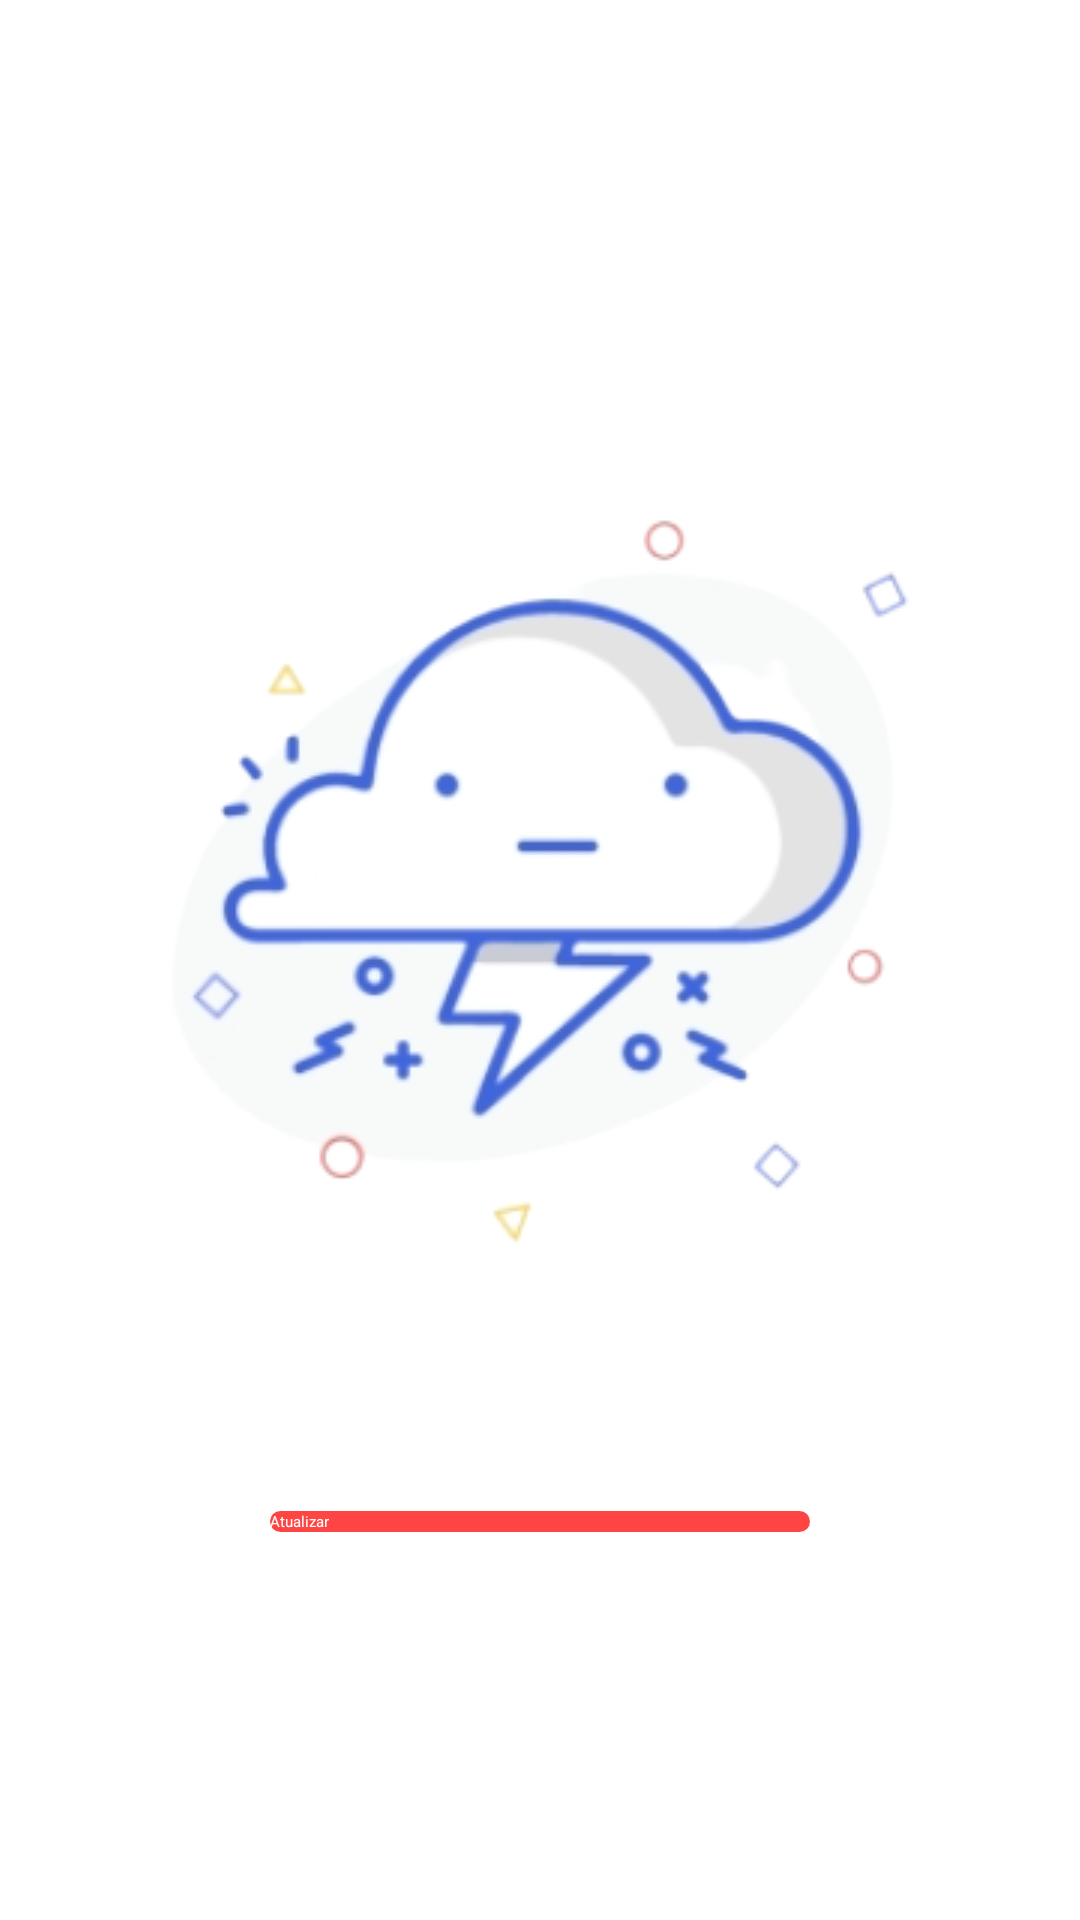

Here is an Android app screen rendered from its layout file. Give the layout XML and the strings, colors and styles it references.
<!-- AndroidManifest.xml: application theme Theme.App.Starting -->
<!-- res/layout/fragment_error.xml -->
<?xml version="1.0" encoding="utf-8"?>
<androidx.constraintlayout.widget.ConstraintLayout xmlns:android="http://schemas.android.com/apk/res/android"
    xmlns:app="http://schemas.android.com/apk/res-auto"
    xmlns:tools="http://schemas.android.com/tools"
    android:layout_width="match_parent"
    android:layout_height="match_parent"
    android:orientation="vertical"
    tools:context=".view.fragment.ErrorFragment">

    <ImageView
        android:id="@+id/img_network_error"
        android:layout_width="wrap_content"
        android:layout_height="wrap_content"
        android:scaleType="centerCrop"
        android:layout_marginStart="20dp"
        android:src="@drawable/network_error"
        app:layout_constraintBottom_toTopOf="@+id/txtError"
        app:layout_constraintEnd_toEndOf="parent"
        app:layout_constraintHorizontal_bias="0.5"
        app:layout_constraintStart_toStartOf="parent"
        app:layout_constraintTop_toTopOf="parent"
        app:layout_constraintVertical_chainStyle="packed" />

    <TextView
        android:id="@+id/txtError"
        android:layout_width="0dp"
        android:layout_height="wrap_content"
        android:layout_marginHorizontal="20dp"
        android:layout_marginTop="15dp"
        android:fontFamily="@font/open_sans"
        android:textAlignment="center"
        android:layout_marginBottom="30dp"
        android:textColor="@color/black"
        android:textSize="20sp"
        android:textStyle="bold"
        app:layout_constraintBottom_toTopOf="@+id/btn_update"
        app:layout_constraintEnd_toEndOf="parent"
        app:layout_constraintHorizontal_bias="0.5"
        app:layout_constraintStart_toStartOf="parent"
        app:layout_constraintTop_toBottomOf="@+id/img_network_error" />


    <androidx.appcompat.widget.AppCompatButton
        android:id="@+id/btn_update"
        android:layout_width="0dp"
        android:layout_height="wrap_content"
        android:layout_marginHorizontal="90dp"
        android:background="@drawable/background_button_update"
        android:text="@string/update"
        android:textColor="@color/white"
        app:layout_constraintBottom_toBottomOf="parent"
        app:layout_constraintEnd_toEndOf="parent"
        app:layout_constraintHorizontal_bias="0.5"
        app:layout_constraintStart_toStartOf="parent"
        app:layout_constraintTop_toBottomOf="@+id/txtError" />


</androidx.constraintlayout.widget.ConstraintLayout>
<!-- resources referenced by this layout -->
<resources>
  <color name="black">#FF000000</color>
  <color name="white">#FFFFFFFF</color>
  <!-- drawable background_button_update (drawable) -->
  <?xml version="1.0" encoding="utf-8"?>
  <shape xmlns:android="http://schemas.android.com/apk/res/android" >
      <solid android:color="@android:color/holo_red_light"/>
      <corners android:radius="5dp"/>
  
  </shape>
  <!-- drawable network_error: png bitmap (drawable, 45356 bytes) -->
  <string name="update">Atualizar</string>
  <style name="Theme.App.Starting" parent="Theme.SplashScreen">
          <item name="windowSplashScreenAnimatedIcon">@mipmap/ic_launcher_foreground</item>
          <item name="windowSplashScreenAnimationDuration">2500</item>
          <item name="postSplashScreenTheme">@style/Theme.AppNews</item>
      </style>
  <style name="Theme.AppNews" parent="Theme.MaterialComponents.Light.NoActionBar">
          
          <item name="colorPrimary">@color/primaryColor</item>
          <item name="colorPrimaryVariant">@color/primaryColorGray</item>
          <item name="colorOnPrimary">@color/white</item>
          
          <item name="colorSecondary">@color/secondaryColor</item>
          <item name="colorSecondaryVariant">@color/secondaryColor</item>
          <item name="colorOnSecondary">@color/black</item>
          
          <item name="android:statusBarColor">@color/primaryColor</item>
          
      </style>
  <color name="primaryColor">#191919</color>
  <color name="primaryColorGray">#3F51B5</color>
  <color name="secondaryColor">#FF000000</color>
</resources>
